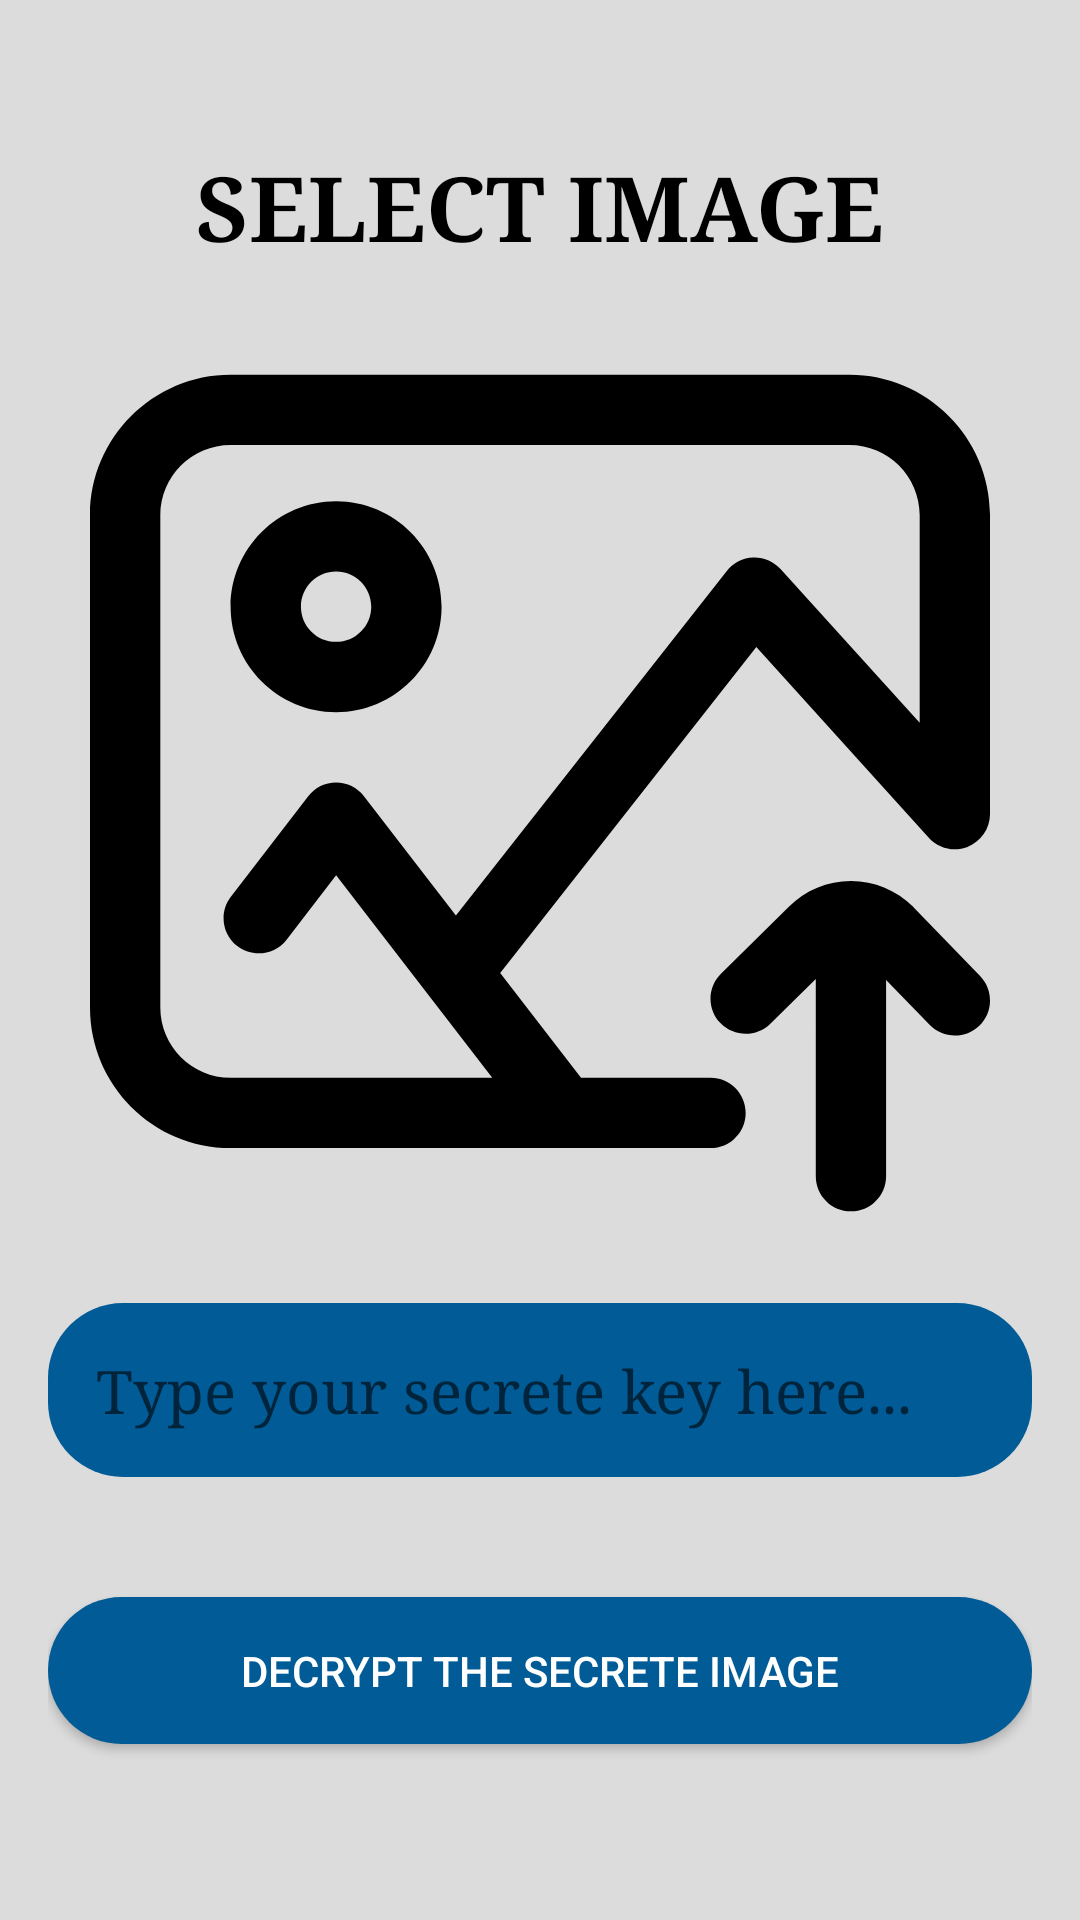

The Android layout XML behind this screen, and the referenced resources:
<!-- AndroidManifest.xml: application theme AppTheme -->
<!-- res/layout/activity_decrypt.xml -->
<?xml version="1.0" encoding="utf-8"?>
<ScrollView

    xmlns:android="http://schemas.android.com/apk/res/android"
    xmlns:app="http://schemas.android.com/apk/res-auto"
    xmlns:tools="http://schemas.android.com/tools"
    android:layout_width="match_parent"
    android:layout_height="match_parent"
    android:background="@color/background_color_grey"
    android:fillViewport="true"
    app:layout_constraintBottom_toBottomOf="parent"
    app:layout_constraintEnd_toEndOf="parent"
    app:layout_constraintStart_toStartOf="parent"
    app:layout_constraintTop_toBottomOf="parent">

    <androidx.constraintlayout.widget.ConstraintLayout
        android:id="@+id/activity_encrypt"
        android:layout_width="match_parent"
        android:layout_height="match_parent"
        android:background="@color/background_color_grey"
        android:fitsSystemWindows="true"
        tools:context=".activities.decrypt.DecryptActivity">


        <LinearLayout
            android:layout_width="0dp"
            android:layout_height="0dp"
            android:layout_gravity="center"
            android:layout_marginStart="16dp"
            android:layout_marginTop="30dp"
            android:layout_marginEnd="16dp"
            android:layout_marginBottom="20dp"
            android:gravity="center"
            android:orientation="vertical"
            android:paddingTop="@dimen/activity_stego_top_padding"
            app:layout_constraintBottom_toBottomOf="parent"
            app:layout_constraintEnd_toEndOf="parent"
            app:layout_constraintStart_toStartOf="parent"
            app:layout_constraintTop_toTopOf="parent"
            app:layout_constraintVertical_bias="0.0">

            <TextView
                android:id="@+id/tvIVTitle"
                android:layout_width="match_parent"
                android:layout_height="wrap_content"
                android:layout_gravity="center"
                android:layout_marginBottom="20dp"
                android:fontFamily="serif"
                android:paddingBottom="5dp"
                android:text="@string/select_image_dialog"
                android:textAlignment="center"
                android:textAllCaps="true"
                android:textColor="#000"
                android:textIsSelectable="false"
                android:textSize="30sp"
                android:textStyle="bold" />

            <ImageView
                android:id="@+id/ivStegoImage"
                android:layout_width="match_parent"
                android:layout_height="300dp"
                android:layout_gravity="center"
                android:layout_marginBottom="20dp"
                android:baselineAlignBottom="false"
                android:textAlignment="gravity"
                app:srcCompat="@drawable/ic_upload_icon"
                tools:ignore="VectorDrawableCompat" />

            <EditText
                android:id="@+id/etSecretKey"
                android:layout_width="match_parent"
                android:layout_height="wrap_content"
                android:background="@drawable/edit_text_shape"
                android:ems="10"
                android:fontFamily="serif"
                android:gravity="start|top"
                android:hint="Type your secrete key here..."
                android:layout_marginBottom="40dp"
                android:inputType="textMultiLine"
                android:isScrollContainer="true"
                android:overScrollMode="always"
                android:padding="16dp"
                android:scrollbars="vertical"
                android:textColor="#fff"
                android:textSize="20sp"
                app:layout_constraintBottom_toBottomOf="parent"
                app:layout_constraintEnd_toEndOf="parent"
                app:layout_constraintStart_toStartOf="parent"
                app:layout_constraintTop_toBottomOf="@+id/textView2"
                app:layout_constraintVertical_bias="0.0" />

            <androidx.appcompat.widget.AppCompatButton
                android:id="@+id/bDecrypt"
                android:layout_width="match_parent"
                android:layout_height="wrap_content"
                android:layout_gravity="center"
                android:layout_marginBottom="20dp"
                android:background="@drawable/edit_text_shape"
                android:padding="15dp"
                android:text="Decrypt the secrete image"
                android:textColor="@color/colorPrimaryWhite" />

            <androidx.appcompat.widget.AppCompatButton
                android:id="@+id/bStegoShare"
                android:layout_width="wrap_content"
                android:layout_height="wrap_content"
                android:layout_gravity="center"
                android:layout_marginBottom="20dp"
                android:background="@drawable/edit_text_shape"
                android:text="@string/b_stego_image_share"
                android:textColor="@color/colorPrimaryWhite"
                android:visibility="gone" />
        </LinearLayout>

    </androidx.constraintlayout.widget.ConstraintLayout>
</ScrollView>
<!-- resources referenced by this layout -->
<resources>
  <color name="background_color_grey">#DCDCDC</color>
  <color name="colorPrimaryWhite">#FFFFFF</color>
  <!-- drawable edit_text_shape (drawable) -->
  <?xml version="1.0" encoding="UTF-8"?>
  <shape xmlns:android="http://schemas.android.com/apk/res/android" android:shape="rectangle" >
  
      <gradient
          android:angle="45"
          android:centerColor="@color/primary_blue"
          android:centerX="65%"
          android:endColor="@color/primary_blue"
          android:startColor="@color/primary_blue"
          android:type="linear" />
  
      <corners
          android:bottomRightRadius="25dp"
          android:bottomLeftRadius="25dp"
          android:topLeftRadius="25dp"
          android:topRightRadius="25dp"/>
  
  </shape>
  <!-- drawable ic_upload_icon (drawable) -->
  <vector xmlns:android="http://schemas.android.com/apk/res/android"
      android:width="512dp"
      android:height="512dp"
      android:viewportWidth="512"
      android:viewportHeight="512">
    <path
        android:fillColor="#FF000000"
        android:pathData="m432,18h-352c-44.113,0 -80,35.887 -80,80v280c0,44.113 35.887,80 80,80h273c11.047,0 20,-8.953 20,-20s-8.953,-20 -20,-20h-73.664l-45.984,-59.656 145.723,-185.348 98.098,108.422c5.547,6.137 14.301,8.219 22.02,5.246 7.715,-2.977 12.809,-10.395 12.809,-18.664v-170c0,-44.113 -35.887,-80 -80,-80zM472,216.086 L392.832,128.582c-3.953,-4.371 -9.641,-6.785 -15.523,-6.57 -5.887,0.207 -11.387,2.996 -15.031,7.629l-154.117,196.023 -52.32,-67.875c-3.785,-4.91 -9.637,-7.789 -15.84,-7.789 -0.004,0 -0.008,0 -0.012,0 -6.203,0.004 -12.059,2.887 -15.84,7.805l-44.016,57.219c-6.734,8.758 -5.098,21.313 3.656,28.047 8.758,6.738 21.313,5.098 28.051,-3.656l28.176,-36.633 88.816,115.219h-148.832c-22.055,0 -40,-17.945 -40,-40v-280c0,-22.055 17.945,-40 40,-40h352c22.055,0 40,17.945 40,40zM472,216.086"/>
    <path
        android:fillColor="#FF000000"
        android:pathData="m140,90c-33.086,0 -60,26.914 -60,60s26.914,60 60,60 60,-26.914 60,-60 -26.914,-60 -60,-60zM140,170c-11.027,0 -20,-8.973 -20,-20s8.973,-20 20,-20 20,8.973 20,20 -8.973,20 -20,20zM140,170"/>
    <path
        android:fillColor="#FF000000"
        android:pathData="m468.477,320.941c-0.059,-0.059 -0.117,-0.121 -0.176,-0.18 -9.453,-9.52 -22.027,-14.762 -35.41,-14.762 -13.344,0 -25.883,5.211 -35.324,14.676l-38.613,38.086c-7.863,7.754 -7.949,20.418 -0.191,28.281 7.754,7.863 20.418,7.953 28.281,0.195l25.848,-25.492v112.254c0,11.047 8.953,20 20,20s20,-8.953 20,-20v-111.645l24.738,25.555c3.922,4.055 9.145,6.09 14.371,6.09 5.012,0 10.027,-1.871 13.91,-5.629 7.938,-7.684 8.141,-20.344 0.457,-28.281zM468.477,320.941"/>
  </vector>
  <string name="b_stego_image_share">Share</string>
  <string name="select_image_dialog">Select Image</string>
  <style name="AppTheme" parent="Theme.AppCompat.Light.DarkActionBar">
      
      <item name="colorPrimary">#011f4b</item>
      <item name="colorPrimaryDark">#005B96</item>
      <item name="colorAccent">@color/colorAccent</item>
    </style>
  <color name="primary_blue">#005B96</color>
  <color name="colorAccent">#EF5350</color>
</resources>
